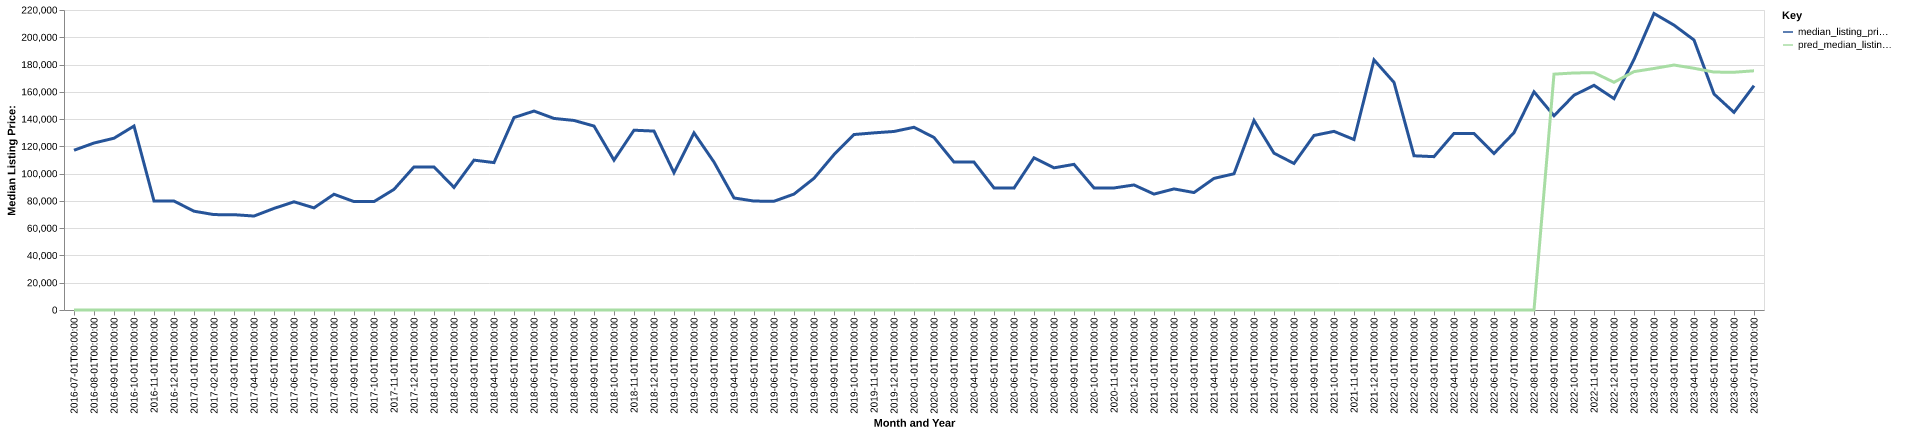

The file beside this chart, header and first rows:
date, time_idx, median_listing_price, thirty_year_interest_rate_five, month, county_name, active_listing_count, median_days_on_market, pred_median_listing_price, month_year
2016-07-01, 0, 117150, 3.72, 7, choctaw, ms, 17.0, 120.0, 0, Jul-2016
2016-08-01, 1, 122450, 3.73, 8, choctaw, ms, 17.0, 106.0, 0, Aug-2016
2016-09-01, 2, 125975, 3.66, 9, choctaw, ms, 19.0, 121.0, 0, Sep-2016
2016-10-01, 3, 134900, 3.64, 10, choctaw, ms, 17.0, 108.0, 0, Oct-2016
2016-11-01, 4, 79900, 3.66, 11, choctaw, ms, 14.0, 104.0, 0, Nov-2016
2016-12-01, 5, 79900, 3.48, 12, choctaw, ms, 14.0, 136.0, 0, Dec-2016
2017-01-01, 6, 72450, 3.45, 1, choctaw, ms, 13.0, 101.0, 0, Jan-2017
2017-02-01, 7, 69950, 3.5, 2, choctaw, ms, 16.0, 74.0, 0, Feb-2017
2017-03-01, 8, 69900, 3.52, 3, choctaw, ms, 17.0, 76.0, 0, Mar-2017
2017-04-01, 9, 68900, 4.03, 4, choctaw, ms, 16.0, 94.0, 0, Apr-2017
2017-05-01, 10, 74500, 4.32, 5, choctaw, ms, 18.0, 99.0, 0, May-2017
2017-06-01, 11, 79350, 4.2, 6, choctaw, ms, 16.0, 91.0, 0, Jun-2017
2017-07-01, 12, 74900, 4.19, 7, choctaw, ms, 16.0, 78.0, 0, Jul-2017
2017-08-01, 13, 84875, 4.3, 8, choctaw, ms, 20.0, 53.0, 0, Aug-2017
2017-09-01, 14, 79500, 4.1, 9, choctaw, ms, 21.0, 69.0, 0, Sep-2017
2017-10-01, 15, 79500, 4.05, 10, choctaw, ms, 21.0, 83.0, 0, Oct-2017
2017-11-01, 16, 88463, 3.94, 11, choctaw, ms, 19.0, 110.0, 0, Nov-2017
2017-12-01, 17, 104938, 4.03, 12, choctaw, ms, 17.0, 137.0, 0, Dec-2017
2018-01-01, 18, 104938, 3.93, 1, choctaw, ms, 18.0, 168.0, 0, Jan-2018
2018-02-01, 19, 89900, 3.83, 2, choctaw, ms, 15.0, 178.0, 0, Feb-2018
2018-03-01, 20, 109900, 3.94, 3, choctaw, ms, 19.0, 39.0, 0, Mar-2018
2018-04-01, 21, 108100, 3.95, 4, choctaw, ms, 21.0, 52.0, 0, Apr-2018
2018-05-01, 22, 141125, 3.99, 5, choctaw, ms, 18.0, 71.0, 0, May-2018
2018-06-01, 23, 145900, 4.15, 6, choctaw, ms, 16.0, 79.0, 0, Jun-2018
2018-07-01, 24, 140475, 4.4, 7, choctaw, ms, 15.0, 88.0, 0, Jul-2018
2018-08-01, 25, 139000, 4.46, 8, choctaw, ms, 13.0, 130.0, 0, Aug-2018
2018-09-01, 26, 134900, 4.58, 9, choctaw, ms, 9.0, 122.0, 0, Sep-2018
2018-10-01, 27, 109900, 4.66, 10, choctaw, ms, 9.0, 137.0, 0, Oct-2018
2018-11-01, 28, 131850, 4.62, 11, choctaw, ms, 9.0, 168.0, 0, Nov-2018
2018-12-01, 29, 131200, 4.54, 12, choctaw, ms, 9.0, 185.0, 0, Dec-2018
2019-01-01, 30, 100650, 4.6, 1, choctaw, ms, 10.0, 89.0, 0, Jan-2019
2019-02-01, 31, 129900, 4.72, 2, choctaw, ms, 13.0, 56.0, 0, Feb-2019
2019-03-01, 32, 108471, 4.9, 3, choctaw, ms, 13.0, 60.0, 0, Mar-2019
2019-04-01, 33, 82175, 4.94, 4, choctaw, ms, 14.0, 62.0, 0, Apr-2019
2019-05-01, 34, 79874, 4.75, 5, choctaw, ms, 18.0, 67.0, 0, May-2019
2019-06-01, 35, 79750, 4.51, 6, choctaw, ms, 16.0, 87.0, 0, Jun-2019
2019-07-01, 36, 85000, 4.41, 7, choctaw, ms, 18.0, 106.0, 0, Jul-2019
2019-08-01, 37, 96577, 4.41, 8, choctaw, ms, 18.0, 106.0, 0, Aug-2019
2019-09-01, 38, 113943, 4.2, 9, choctaw, ms, 18.0, 103.0, 0, Sep-2019
2019-10-01, 39, 128675, 4.14, 10, choctaw, ms, 17.0, 98.0, 0, Oct-2019
2019-11-01, 40, 129900, 3.84, 11, choctaw, ms, 17.0, 108.0, 0, Nov-2019
2019-12-01, 41, 130925, 3.81, 12, choctaw, ms, 18.0, 112.0, 0, Dec-2019
2020-01-01, 42, 134000, 3.75, 1, choctaw, ms, 16.0, 99.0, 0, Jan-2020
2020-02-01, 43, 126500, 3.73, 2, choctaw, ms, 15.0, 88.0, 0, Feb-2020
2020-03-01, 44, 108450, 3.78, 3, choctaw, ms, 20.0, 49.0, 0, Mar-2020
2020-04-01, 45, 108450, 3.75, 4, choctaw, ms, 17.0, 70.0, 0, Apr-2020
2020-05-01, 46, 89500, 3.74, 5, choctaw, ms, 16.0, 97.0, 0, May-2020
2020-06-01, 47, 89375, 3.72, 6, choctaw, ms, 16.0, 122.0, 0, Jun-2020
2020-07-01, 48, 111625, 3.49, 7, choctaw, ms, 12.0, 155.0, 0, Jul-2020
2020-08-01, 49, 104250, 3.65, 8, choctaw, ms, 13.0, 172.0, 0, Aug-2020
2020-09-01, 50, 106815, 3.33, 9, choctaw, ms, 12.0, 144.0, 0, Sep-2020
2020-10-01, 51, 89500, 3.28, 10, choctaw, ms, 13.0, 83.0, 0, Oct-2020
2020-11-01, 52, 89500, 3.21, 11, choctaw, ms, 14.0, 99.0, 0, Nov-2020
2020-12-01, 53, 91700, 3.07, 12, choctaw, ms, 13.0, 106.0, 0, Dec-2020
2021-01-01, 54, 85000, 2.99, 1, choctaw, ms, 10.0, 134.0, 0, Jan-2021
2021-02-01, 55, 88800, 2.93, 2, choctaw, ms, 10.0, 148.0, 0, Feb-2021
2021-03-01, 56, 86125, 2.88, 3, choctaw, ms, 10.0, 63.0, 0, Mar-2021
2021-04-01, 57, 96500, 2.84, 4, choctaw, ms, 9.0, 27.0, 0, Apr-2021
2021-05-01, 58, 99900, 2.71, 5, choctaw, ms, 8.0, 32.0, 0, May-2021
2021-06-01, 59, 139000, 2.79, 6, choctaw, ms, 6.0, 55.0, 0, Jun-2021
... 25 more rows
